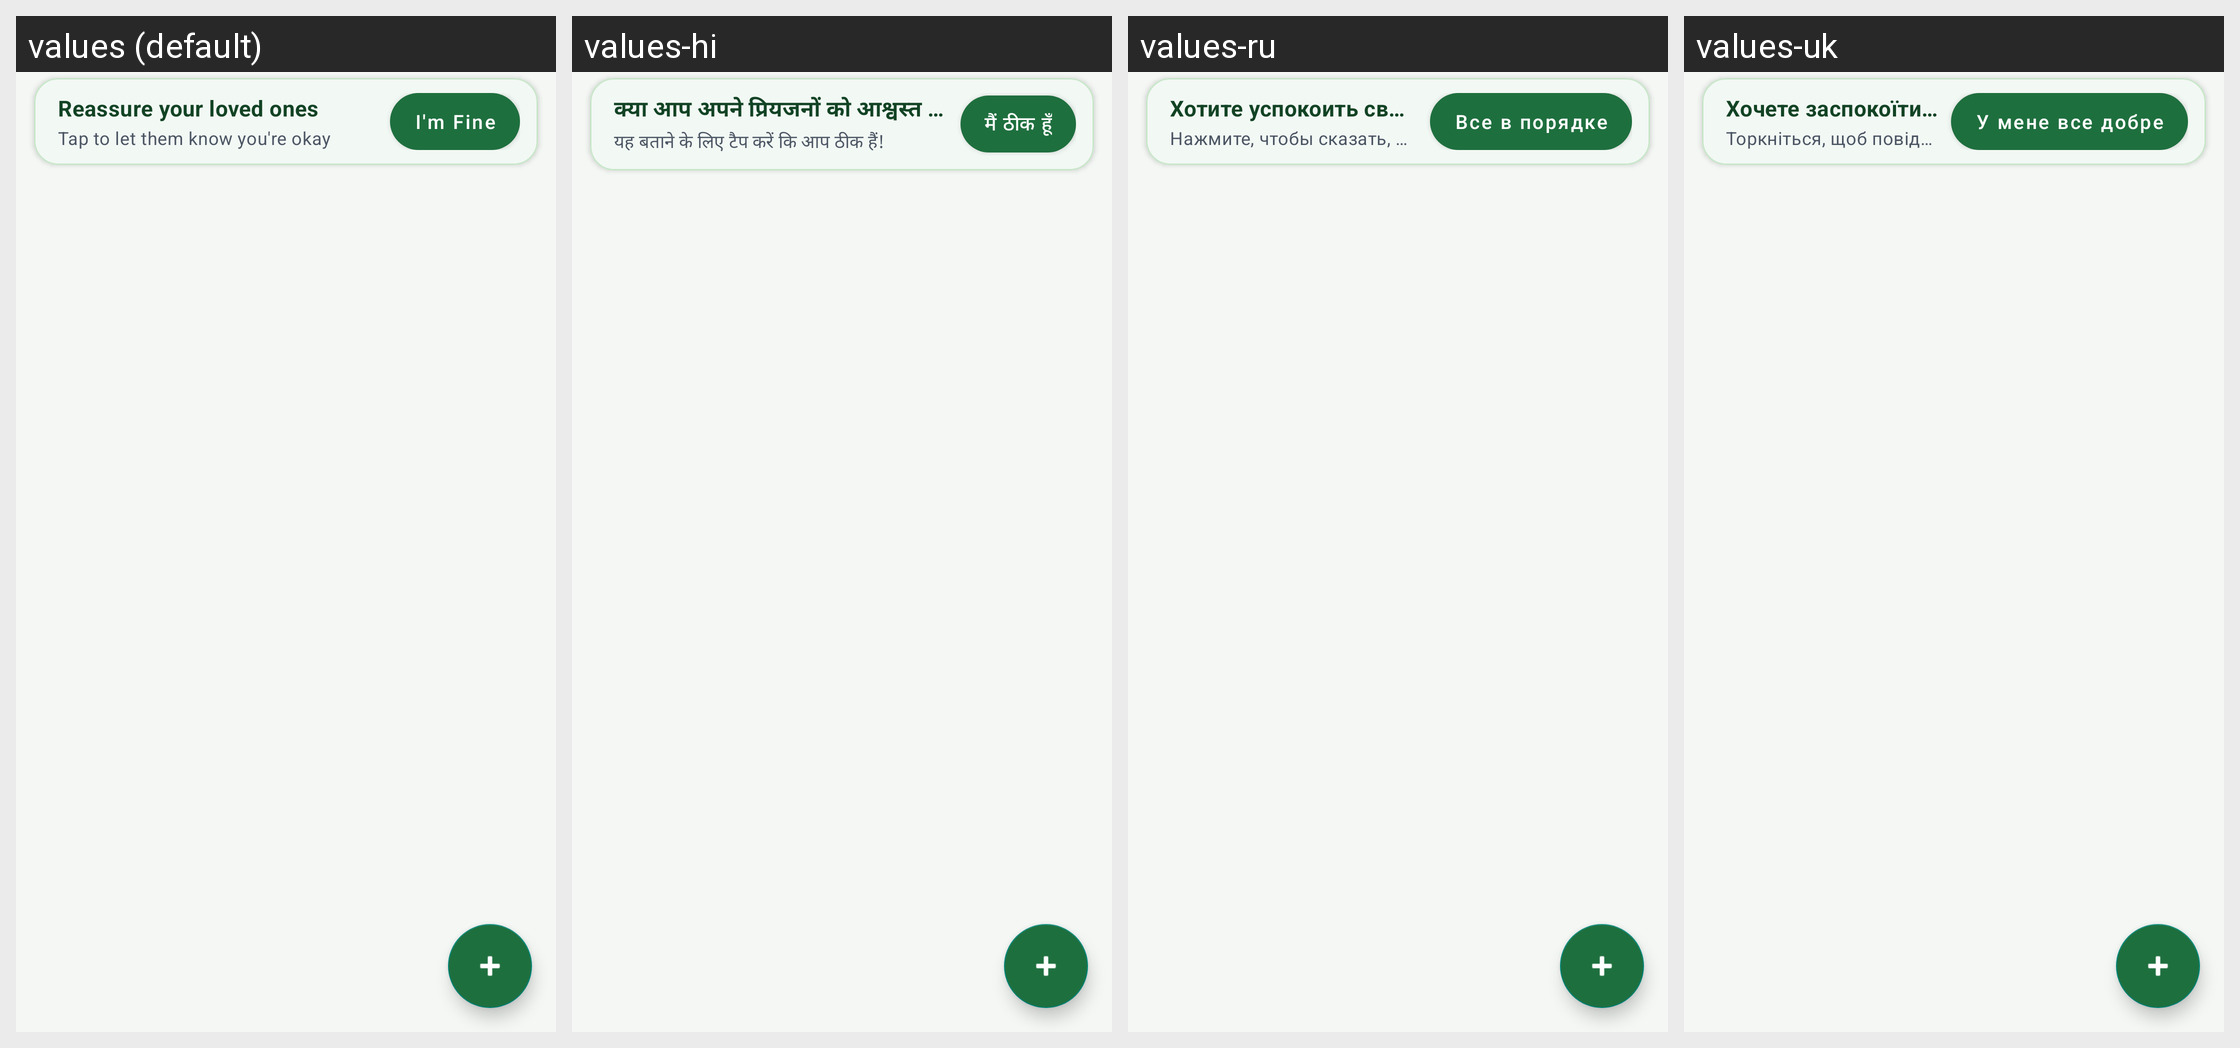

Translations of the strings shown on this Android screen, per locale in the grid:
Android screen res/layout/fragment_ricordamelo.xml rendered under 4 locales, left to right: values (default), values-hi, values-ru, values-uk. Device: Nexus 5 (rendered at 1080×1920; each locale shown at half size, 540×960, under a caption strip naming it); theme AppTheme.
Other locales in the repository, not shown: values-ar, values-bn, values-de, values-es, values-fr, values-in, values-it, values-ja, values-ko, values-nap, values-pl, values-pt, values-rom, values-scn, values-tr, values-zh.
Strings drawn on this screen, with the default value and each locale's value (text and hints the layout hard-codes, and strings that could not be matched under every locale, appear in the picture but are not listed):

im_ok_banner_title
  values: Reassure your loved ones
  values-hi: क्या आप अपने प्रियजनों को आश्वस्त करना चाहते हैं?
  values-ru: Хотите успокоить своих близких?
  values-uk: Хочете заспокоїти своїх близьких?

im_ok_banner_subtitle
  values: Tap to let them know you're okay
  values-hi: यह बताने के लिए टैप करें कि आप ठीक हैं!
  values-ru: Нажмите, чтобы сказать, что всё в порядке!
  values-uk: Торкніться, щоб повідомити, що ви в порядку!

im_ok
  values: I'm Fine
  values-hi: मैं ठीक हूँ
  values-ru: Все в порядке
  values-uk: У мене все добре
